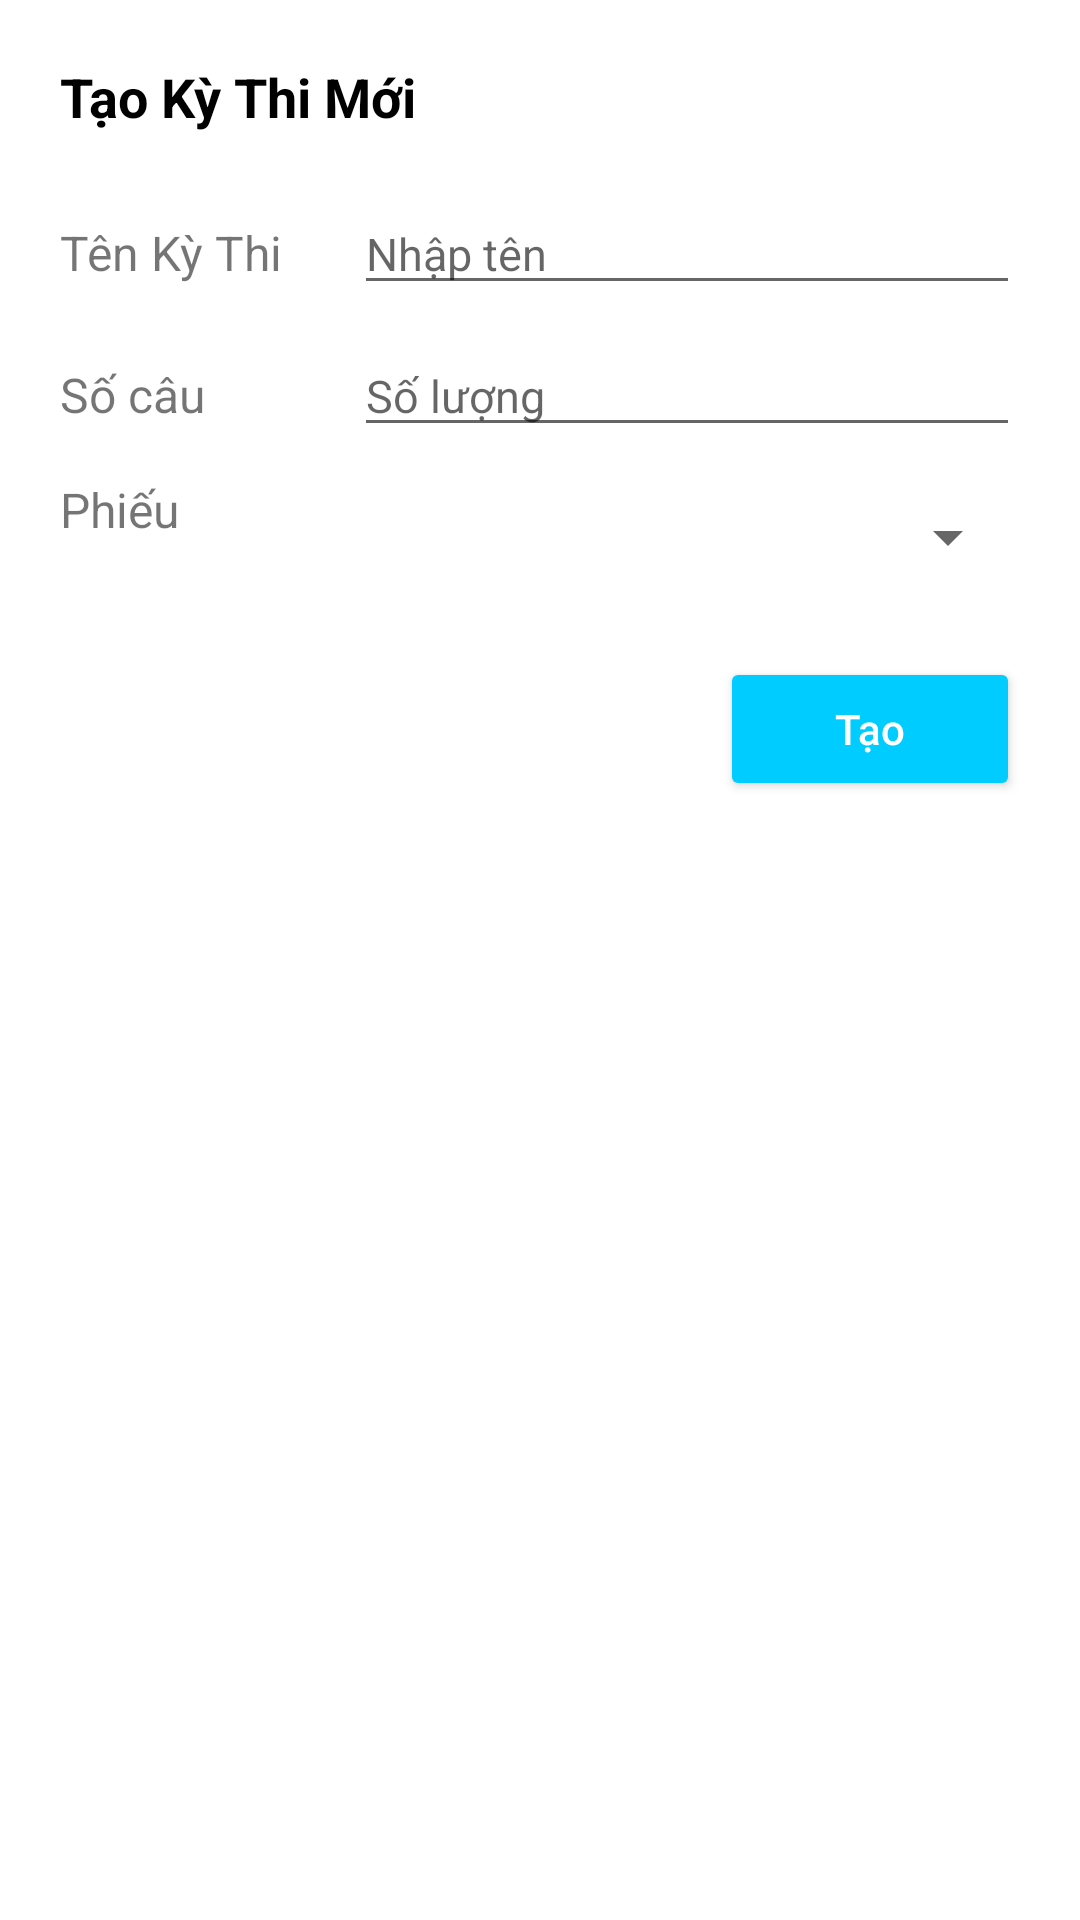

Android layout source for this screen:
<!-- AndroidManifest.xml: application theme Theme.Android_Python -->
<!-- res/layout/dialog_create_exam.xml -->
<LinearLayout xmlns:android="http://schemas.android.com/apk/res/android"
    android:layout_width="380dp"
    android:layout_height="wrap_content"
    android:background="@android:color/white"
    android:orientation="vertical"
    android:padding="20dp">

    <TextView android:layout_width="wrap_content" android:layout_height="wrap_content" android:text="Tạo Kỳ Thi Mới" android:textColor="#000" android:textSize="18sp" android:textStyle="bold" />

    <TableLayout android:layout_width="match_parent" android:layout_height="wrap_content" android:layout_marginTop="20dp" android:stretchColumns="1">
        <TableRow android:layout_marginBottom="10dp">
            <TextView android:text="Tên Kỳ Thi " android:textSize="16sp" />
            <EditText android:id="@+id/edtSubject" android:layout_marginStart="20dp" android:hint="Nhập tên" android:textSize="15sp" />
        </TableRow>
        <TableRow android:layout_marginBottom="10dp">
            <TextView android:text="Số câu" android:textSize="16sp" />
            <EditText android:id="@+id/edtCount" android:layout_marginStart="20dp" android:hint="Số lượng" android:inputType="number" android:textSize="15sp" />
        </TableRow>
        <TableRow>
            <TextView android:text="Phiếu" android:textSize="16sp" />
            <Spinner android:id="@+id/spnSheet" android:layout_marginStart="20dp" android:layout_height="40dp" />
        </TableRow>
    </TableLayout>

    <Button android:id="@+id/btnConfirmCreate" android:layout_width="100dp" android:layout_height="wrap_content" android:layout_gravity="end" android:layout_marginTop="20dp" android:backgroundTint="#00CCFF" android:text="Tạo" android:textAllCaps="false" android:textColor="#FFF" />
</LinearLayout>
<!-- resources referenced by this layout -->
<resources>
  <style name="Theme.Android_Python" parent="Theme.AppCompat.Light.NoActionBar" />
</resources>
